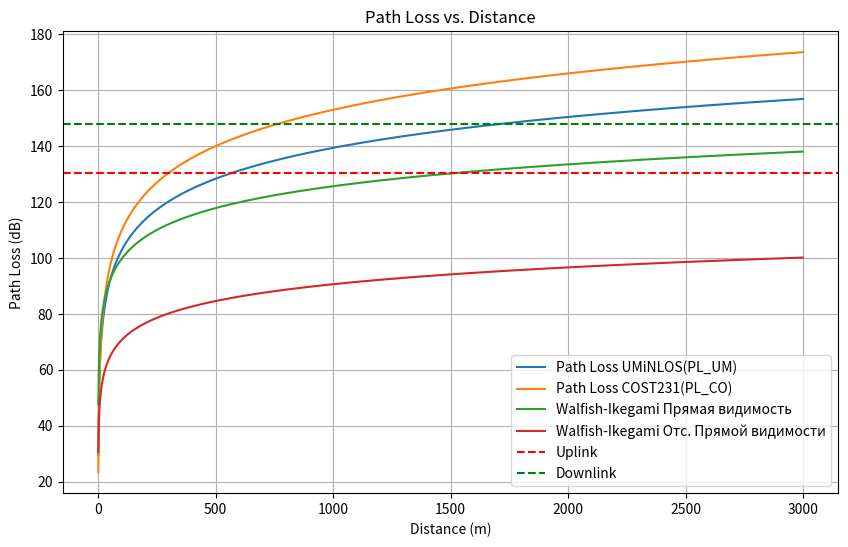

Python code for this plot:
import math
import matplotlib.pyplot as plt
import numpy as np

# Исходные данные
#N_sec_BS = 3 # Число секторов на одной BS
#MCL = 0 # Потери на многолучевое распространение сигнала , дБ 
#N_f = 0 # Потери на связанные с фидерами устройства, дБ
#S_total = 10*10**6 # Полоса частот, Гц
#S_area = 100 # Площадь территории, кв.км
#S_building = 4 # Площадь торговых и бизнес центров, кв.м

# ----------------------------------------------------------
# Исходики:
# ----------------------------------------------------------

TX_BOW_BS = 46 # Мощность передатчиков BS, дБм
TX_POW_UE = 24 # Мощность передатчика пользовательского терминала UE, дБм
AntGainBS = 21 # Коэффициент усиления антенны BS, дБи
N_p = 15 # Запас мощности сигнала на проникновения сквозь стены, дБ
IM = 1 # Запас мощности сигнала на интерференцию, дБ 
Noise_f_bs = 2.4 # Коэффициент шума приемника BS, дБ 
Noise_f_ue = 6 # Коэффициент шума приемника пользователя, дБ 
Feeder_Loss = 2 # дБ
SINR_DL = 2 # Требуемое отношение SINR для DL, дБ
SINR_UL = 4 # Требуемое отношение SINR для UL, дБ
MIMO_Gain = 3*2 # Число приемо-передающих антенн на BS 
f = 1.8 # Диапазон частот, ГГц
hBS = 50 # Высота базовой станции, м 
hUE = 3 # Высота пользовательского терминала, м 
BW_UL = 10*10**6 # Полоса частот в UL, Гц 
BW_DL = 20*10**6 # Полоса частот в DL, Гц 
duplex = 'FDD' # Дуплекс UL и DL

# --------------------------------------------------------
# Расчет бюджета восходящего канала:
# --------------------------------------------------------

# TxPowerUE-FeederLoss+AntGainBS+MIMOGain-PL(d)-IM-Penetration>=RxSensBS 
# RxSens = 𝑁𝑜𝑖𝑠𝑒𝐹𝑖𝑔𝑢𝑟𝑒 + 𝑇ℎ𝑒𝑟𝑚𝑎𝑙𝑁𝑜𝑖𝑠𝑒 + 𝑅𝑒𝑞𝑖𝑟𝑒𝑑𝑆𝐼𝑁𝑅, (2.17)
ThermalNoise_UL = -174 + 10 * math.log10(BW_UL) # (2.18)
RxSens_bs = Noise_f_bs + ThermalNoise_UL + SINR_UL # (2.17)
MAPL_UL = (- RxSens_bs + TX_POW_UE - Feeder_Loss + AntGainBS + MIMO_Gain - IM - N_p) 
print('Бюджет восходящего канала:', MAPL_UL ,'дБ')

# --------------------------------------------------------
# Расчет бюджета нисходящего канала:
# --------------------------------------------------------

# TxPowerBS − 𝐹𝑒𝑒𝑑𝑒𝑟𝐿𝑜𝑠𝑠 + AntGainBS + MIMOGain − MAPL_DL − IM − PenetrationM = RxSensUE. (2.19)
# RxSens = 𝑁𝑜𝑖𝑠𝑒𝐹𝑖𝑔𝑢𝑟𝑒 + 𝑇ℎ𝑒𝑟𝑚𝑎𝑙𝑁𝑜𝑖𝑠𝑒 + 𝑅𝑒𝑞𝑖𝑟𝑒𝑑𝑆𝐼𝑁𝑅, (2.17)
ThermalNoise_DL = -174 + 10 * math.log10(BW_DL) # (2.18)
RxSens_ue = Noise_f_ue+ThermalNoise_DL+SINR_DL
MAPL_DL = (- RxSens_ue + TX_BOW_BS - Feeder_Loss + AntGainBS + MIMO_Gain - IM - N_p) 
print('Бюджет нисходящего канала:', MAPL_DL ,'дБ')

# --------------------------------------------------------
# UMiNLOS
# --------------------------------------------------------

# 𝑃𝐿дБ = 20𝑙𝑜𝑔10 (4𝜋𝑑/𝜆) = 20𝑙𝑜𝑔10 (4𝜋𝑑𝑓/𝑐) (2.2) для свободного пространства
# Формула для расчета затуханий UMiNLOS имеет вид (2.3): 𝑃𝐿(𝑑) = 26 ∙ 𝑙𝑜𝑔10(f[ГГц]) + 22.7 + 36.7 ∙ 𝑙𝑜𝑔10(d[м]), (2.3)
d = np.arange(1, 3000) # м 
PL_UM = 26 * np.log10(f)+ 22.7 + 36.7 * np.log10(d)
intersection = np.intersect1d(MAPL_UL, MAPL_DL)
Sum_UM = round(4000**2 / (1.95 * 575**2))
print('UMiNLOS R_UL =', 575 ,'м')
print('UMiNLOS R_DL =', 1710 ,'м')
print('UMiNLOS кол-во базовых станций: ', Sum_UM)

#distance = d[np.where(PL_UM == intersection)]
#print('Расстояние до точки пересечения:', distance[0], 'м')

# --------------------------------------------------------
# COST231
# --------------------------------------------------------

# Формула для расчета затуханий имеет вид (2.14): 𝑃𝐿(𝑑) = 𝐴 + 𝐵 ∙ 𝑙𝑜𝑔10(𝑓) − 13.82 ∙ 𝑙𝑜𝑔10(ℎ𝐵𝑆) − 𝑎 + 𝑠 ∙ 𝑙𝑜𝑔10(𝑑) + 𝐿𝑐𝑙𝑢𝑡𝑡𝑒
# a = 3.2 ∙ [𝑙𝑜𝑔10(11.75 ∙ ℎ𝑚𝑠)]2 − 4.97 для 𝐷𝑈(плотная городская застройка) и U(город)
# a = [1.1 ∙ 𝑙𝑜𝑔10(𝑓)] ∙ ℎ𝑚𝑠 − [1.56 ∙ 𝑙𝑜𝑔10(𝑓) − 0.8] для 𝑆𝑈 (пригород), 𝑅𝑈𝑅𝐴𝐿 (сельская местность), 𝑅𝑂𝐴D(трасса)
# s = 44.9 − 6.55 ∙ 𝑙𝑜𝑔10(𝑓), для 𝑑 ≥ 1 км ---- зависит от hBS

hms = 1 # метров ; hms для мобильных антенн от 1 дом 10 м
a_U = 3.2 * np.log10(11.75 * hms) * 2 - 4.97 # для DU U 
a_R = (1.1 * np.log10(f)) * hms * (1.6 * np.log10(f) - 0.8) # для SU, RURAL, ROAD
Lclutter_SU = - (2 * (np.log10(f/28))**2 + 5.4)
s = 44.9 - 6.55 * np.log10(f) 
hBS = 50 # метров ; hbs для подвеса антенны базовой станции от 30 до 200 м 
PL_CO = 46.3 + 33.9 * np.log10(f) - 13.8 * np.log10(hBS) - a_R + s * np.log10(d) + Lclutter_SU
Sum_CO = round(100000**2 / (1.95 * 302**2))
print('COST231 R_UL =', 302 ,'м')
print('COST231 R_DL =', 745 ,'м')
print('COST231 кол-во базовых станций: ', Sum_CO)

# --------------------------------------------------------
# Walfish-Ikegami
# --------------------------------------------------------

# 𝐿𝐿𝑂𝑆 = 42.6 + 20𝑙𝑜𝑔10(𝑓) + 26𝑙𝑜𝑔10(𝑑). (2.8) - прямой видимости

Walfish_Vid = 42.6 + 20 * np.log10(f) + 26 * np.log10(d)
L1 = - 18 * np.log10(1+hBS + 10)
if (L1 < 0):
   L1 = 0 
L0 = 32.44 + 20*np.log10(f)+20*np.log10(d)
w = 40 # метров, ширина улицы
L2 = -16.9-10*np.log10(w)+10*np.log10(f)+20*np.log10(10-hms)+2.5+0.075*25
Walfish_Ots = L0+L1+L2


plt.figure(figsize=(10, 6))
plt.plot(d, PL_UM, label='Path Loss UMiNLOS(PL_UM)')
plt.plot(d, PL_CO, label='Path Loss COST231(PL_CO)')
plt.plot(d, Walfish_Vid, label='Walfish-Ikegami Прямая видимость')
plt.plot(d, Walfish_Ots, label='Walfish-Ikegami Отс. Прямой видимости')
plt.axhline(y=MAPL_UL, color='r', linestyle='--', label='Uplink')
plt.axhline(y=MAPL_DL, color='g', linestyle='--', label='Downlink')
plt.xlabel('Distance (m)')
plt.ylabel('Path Loss (dB)')
plt.title('Path Loss vs. Distance')
plt.legend()
plt.grid(True)
plt.show()
